Run: headless pygame with SDL's dummy video driver; simulated clock (each Clock.tick advances the game by its frame time, no real sleeping); random seed 0; keys injected as events and as key.get_pressed() state; no mouse input; restart key C tapped at the start of phases 3 and 4.
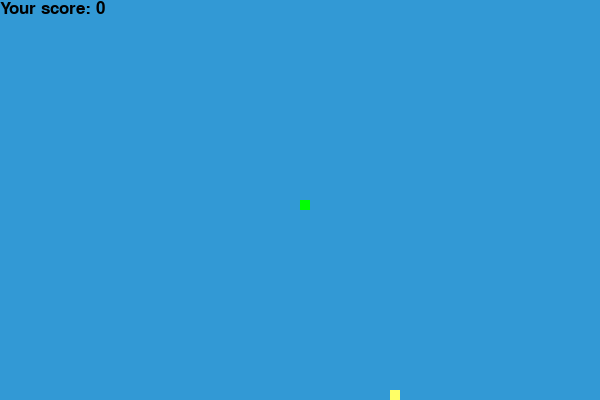
Frame 1 of 4 · flips 1–60 · no input
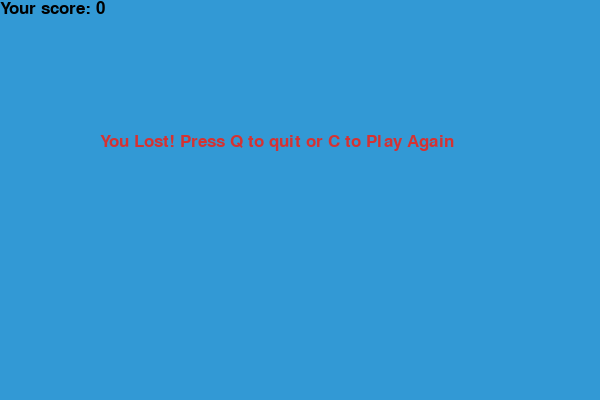
Frame 2 of 4 · flips 61–180 · tapped SPACE, RETURN · held RIGHT (→), D
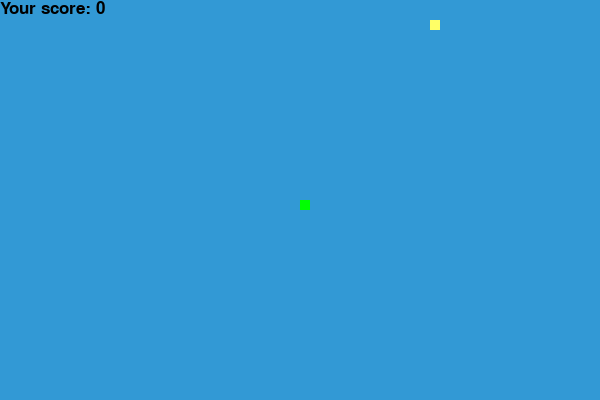
Frame 3 of 4 · flips 181–300 · tapped C · held DOWN (↓), S
Frame 4 of 4 · flips 301–420 · tapped C · held LEFT (←), A, UP (↑), W · screen same as frame 2, image omitted

The pygame program that drew these frames:

import pygame
import time
import random

pygame.init()

white = (255, 255, 255)
yellow = (255, 255, 102)
black = (0, 0, 0)
red = (213, 50, 50)
green = (0, 255, 0)
blue = (50, 153, 213)

display_width = 600
display_heigth = 400
display = pygame.display.set_mode((display_width, display_heigth))
pygame.display.set_caption('Snake Game')

clock = pygame.time.Clock()

snake_block = 10
snake_speed = 15

font_style = pygame.font.SysFont("bahnschrift", 25)
score_font = pygame.font.SysFont("comicsansms", 25)

def Your_score(score):
    value = score_font.render("Your score: " + str(score), True, black)
    display.blit(value, [0,0])

def our_snake(snake_block, snake_list):
    for x in snake_list:
        pygame.draw.rect(display, green, [x[0], x[1], snake_block, snake_block])

def message(msg, color):
    mesg = font_style.render(msg, True, color)
    display.blit(mesg, [display_width / 6, display_heigth / 3])
    
def gameLoop():
    game_over = False
    game_close = False
    
    x1 = display_width /2
    y1 = display_heigth / 2
    
    x1_change = 0
    y1_change = 0
    
    snake_List = []
    Lenght_of_snake = 1
    
    foodx = round(random.randrange(0, display_width - snake_block) / 10.0) * 10.0
    foody = round(random.randrange(0, display_heigth - snake_block) / 10.0) * 10.0
    
    while not game_over:
        
        while game_close == True:
            display.fill(blue)
            message("You Lost! Press Q to quit or C to Play Again", red)
            Your_score(Lenght_of_snake - 1)
            pygame.display.update()
            
            for event in pygame.event.get():
                if event.type == pygame.KEYDOWN:
                    if event.key == pygame.K_q:
                        game_over = True
                    if event.key == pygame.K_c:
                        gameLoop()
                        
        for event in pygame.event.get():
            if event.type == pygame.QUIT:
                game_over = True
            if event.type == pygame.KEYDOWN:
                if event.key == pygame.K_LEFT:
                    x1_change = -snake_block
                    y1_change = 0
                elif event.key == pygame.K_RIGHT:
                    x1_change = snake_block
                    y1_change = 0
                elif event.key == pygame.K_UP:
                    y1_change = -snake_block
                    x1_change = 0
                elif event.key == pygame.K_DOWN:
                    y1_change = snake_block
                    x1_change = 0
        
        if x1 >= display_width or x1 < 0 or y1 >= display_heigth or y1 < 0:
            game_close = True
        x1 += x1_change
        y1 += y1_change
        display.fill(blue)
        pygame.draw.rect(display, yellow, [foodx, foody, snake_block, snake_block])
        snake_Head = []
        snake_Head.append(x1)
        snake_Head.append(y1)
        snake_List.append(snake_Head)
        if len(snake_List) > Lenght_of_snake:
            del snake_List[0]
            
        for x in snake_List[:-1]:
            if x == snake_Head:
                game_close = True
        
        our_snake(snake_block, snake_List)
        Your_score(Lenght_of_snake - 1)
        
        pygame.display.update()
        
        if x1 == foodx and y1 == foody:
            foodx = round(random.randrange(0, display_width - snake_block) / 10.0) * 10.0
            foody = round(random.randrange(0, display_heigth - snake_block) / 10.0) * 10.0
            Lenght_of_snake += 1
            
        clock.tick(snake_speed)
        
    pygame.quit()
    quit()
    
gameLoop()
            
